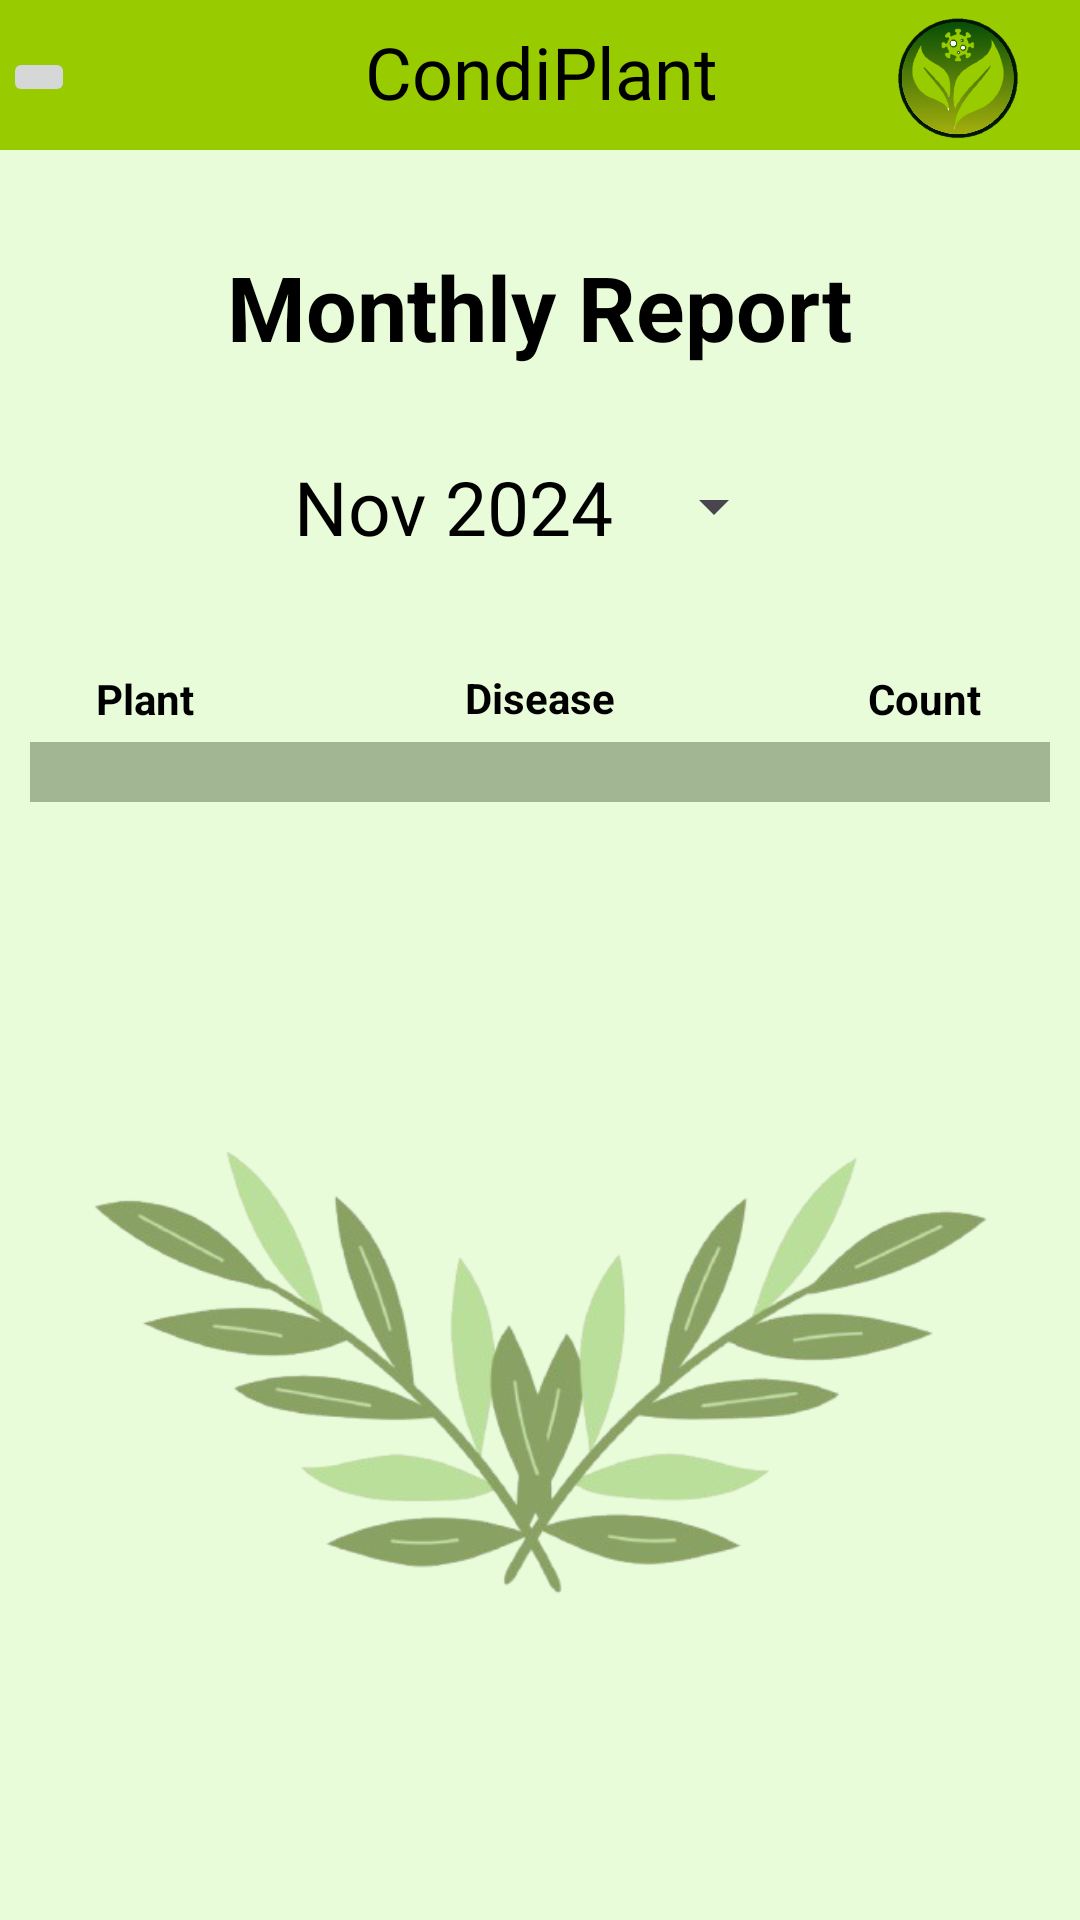

This screen was rendered from an Android layout file. Write that file and the resources it references.
<!-- AndroidManifest.xml: application theme Theme.CondiPlant -->
<!-- res/layout/activity_report.xml -->
<?xml version="1.0" encoding="utf-8"?>
<androidx.constraintlayout.widget.ConstraintLayout xmlns:android="http://schemas.android.com/apk/res/android"
    xmlns:app="http://schemas.android.com/apk/res-auto"
    xmlns:tools="http://schemas.android.com/tools"
    android:id="@+id/main"
    android:layout_width="match_parent"
    android:layout_height="match_parent"
    android:background="@color/BgGreen"
    tools:context=".Report">

    
    <ImageView
        android:id="@+id/imgPlant4"
        android:layout_width="wrap_content"
        android:layout_height="wrap_content"
        android:src="@drawable/bg_design"
        app:layout_constraintBottom_toBottomOf="parent"
        app:layout_constraintEnd_toEndOf="parent"
        app:layout_constraintStart_toStartOf="parent" />

    <androidx.constraintlayout.widget.ConstraintLayout
        android:id="@+id/toolBar"
        android:layout_width="match_parent"
        android:layout_height="50dp"
        android:background="@android:color/holo_green_light"
        app:layout_constraintEnd_toEndOf="parent"
        app:layout_constraintHorizontal_bias="0.0"
        app:layout_constraintStart_toStartOf="parent"
        app:layout_constraintTop_toTopOf="parent">


        <ImageButton
            android:id="@+id/backButton"
            android:layout_width="wrap_content"
            android:layout_height="wrap_content"
            android:layout_marginStart="1dp"
            android:layout_marginTop="4dp"
            android:layout_marginBottom="3dp"
            android:contentDescription="Back Button"
            android:src="@drawable/baseline_arrow_back_24"
            app:layout_constraintBottom_toBottomOf="parent"
            app:layout_constraintStart_toStartOf="parent"
            app:layout_constraintTop_toTopOf="parent" />

        <TextView
            android:id="@+id/Title"
            android:layout_width="wrap_content"
            android:layout_height="wrap_content"
            android:layout_marginTop="10dp"
            android:layout_marginBottom="10dp"
            android:fontFamily="@font/racing_sans_one"
            android:text="@string/condiplant"
            android:textAlignment="center"
            android:textColor="@color/black"
            android:textSize="24sp"
            app:layout_constraintBottom_toBottomOf="parent"
            app:layout_constraintEnd_toEndOf="parent"
            app:layout_constraintStart_toStartOf="@+id/backButton"
            app:layout_constraintTop_toTopOf="parent"
            app:layout_constraintVertical_bias="1.0" />

        <ImageView
            android:id="@+id/logo"
            android:layout_width="49dp"
            android:layout_height="42dp"
            android:layout_marginTop="4dp"
            android:layout_marginEnd="16dp"
            android:layout_marginBottom="3dp"
            app:layout_constraintBottom_toBottomOf="parent"
            app:layout_constraintEnd_toEndOf="parent"
            app:layout_constraintTop_toTopOf="parent"
            app:layout_constraintVertical_bias="1.0"
            app:srcCompat="@drawable/logo" />
    </androidx.constraintlayout.widget.ConstraintLayout>


    <TextView
        android:id="@+id/txtReport"
        android:layout_width="wrap_content"
        android:layout_height="wrap_content"
        android:layout_marginTop="32dp"
        android:text="Monthly Report"
        android:textColor="#000000"
        android:textSize="30dp"
        android:textStyle="bold"
        app:layout_constraintEnd_toEndOf="parent"
        app:layout_constraintStart_toStartOf="parent"
        app:layout_constraintTop_toBottomOf="@+id/toolBar" />

    <Button
        android:id="@+id/btnDatePicker"
        style="?android:spinnerStyle"
        android:layout_width="164dp"
        android:layout_height="53dp"
        android:layout_marginTop="20dp"
        android:text="Nov 2024"
        android:textColor="@color/black"
        android:textSize="25dp"
        app:layout_constraintEnd_toEndOf="parent"
        app:layout_constraintStart_toStartOf="parent"
        app:layout_constraintTop_toBottomOf="@+id/txtReport" />

    <androidx.constraintlayout.widget.ConstraintLayout
        android:id="@+id/constraintLayout"
        android:layout_width="match_parent"
        android:layout_height="30dp"
        android:layout_marginTop="22dp"
        app:layout_constraintTop_toBottomOf="@+id/btnDatePicker">

        <TextView
            android:id="@+id/txtPlantName"
            android:layout_width="wrap_content"
            android:layout_height="wrap_content"
            android:layout_marginStart="32dp"
            android:text="Plant"
            android:textColor="@color/black"
            android:textStyle="bold"
            app:layout_constraintBottom_toBottomOf="parent"
            app:layout_constraintStart_toStartOf="parent"
            app:layout_constraintTop_toTopOf="parent"
            app:layout_constraintVertical_bias="0.545" />

        <TextView
            android:id="@+id/txtDiseaseName"
            android:layout_width="wrap_content"
            android:layout_height="wrap_content"
            android:text="Disease"
            android:textColor="@color/black"
            android:textStyle="bold"
            app:layout_constraintBottom_toBottomOf="parent"
            app:layout_constraintEnd_toEndOf="parent"
            app:layout_constraintStart_toStartOf="parent"
            app:layout_constraintTop_toTopOf="parent" />

        <TextView
            android:id="@+id/txtCount"
            android:layout_width="40dp"
            android:layout_height="wrap_content"
            android:layout_marginEnd="32dp"
            android:text="Count"
            android:textAlignment="center"
            android:textColor="@color/black"
            android:textStyle="bold"
            app:layout_constraintBottom_toBottomOf="parent"
            app:layout_constraintEnd_toEndOf="parent"
            app:layout_constraintTop_toTopOf="parent"
            app:layout_constraintVertical_bias="0.545" />
    </androidx.constraintlayout.widget.ConstraintLayout>

    <androidx.recyclerview.widget.RecyclerView
        android:id="@+id/reportRecyclerView"
        android:layout_width="match_parent"
        android:layout_height="wrap_content"
        android:layout_marginHorizontal="10dp"
        android:background="@color/LightDarkerGreen"
        android:paddingVertical="10dp"
        app:layout_constraintBottom_toBottomOf="parent"
        app:layout_constraintEnd_toEndOf="parent"
        app:layout_constraintHorizontal_bias="0.0"
        app:layout_constraintStart_toStartOf="parent"
        app:layout_constraintTop_toBottomOf="@+id/constraintLayout"
        app:layout_constraintVertical_bias="0.0" />

    <TextView
        android:id="@+id/txtEmptyState"
        android:layout_width="match_parent"
        android:layout_height="wrap_content"
        android:layout_marginHorizontal="10dp"
        android:layout_marginTop="52dp"
        android:background="@color/LightDarkerGreen"
        android:gravity="center"
        android:paddingVertical="10dp"
        android:text="No reports available"
        android:textSize="30dp"
        android:textColor="@color/black"
        android:visibility="gone"
        app:layout_constraintEnd_toEndOf="parent"
        app:layout_constraintHorizontal_bias="0.526"
        app:layout_constraintStart_toStartOf="parent"
        app:layout_constraintTop_toBottomOf="@+id/btnDatePicker" />

</androidx.constraintlayout.widget.ConstraintLayout>
<!-- resources referenced by this layout -->
<resources>
  <color name="BgGreen">#E9FCDA</color>
  <color name="LightDarkerGreen">#A3B693</color>
  <color name="black">#FF000000</color>
  <!-- drawable bg_design: png bitmap (drawable, 110016 bytes) -->
  <!-- drawable logo: png bitmap (drawable, 286271 bytes) -->
  <string name="condiplant">CondiPlant</string>
  <style name="Theme.CondiPlant" parent="Base.Theme.CondiPlant" />
  <style name="Base.Theme.CondiPlant" parent="Theme.Material3.DayNight.NoActionBar">
          
          
      </style>
</resources>
